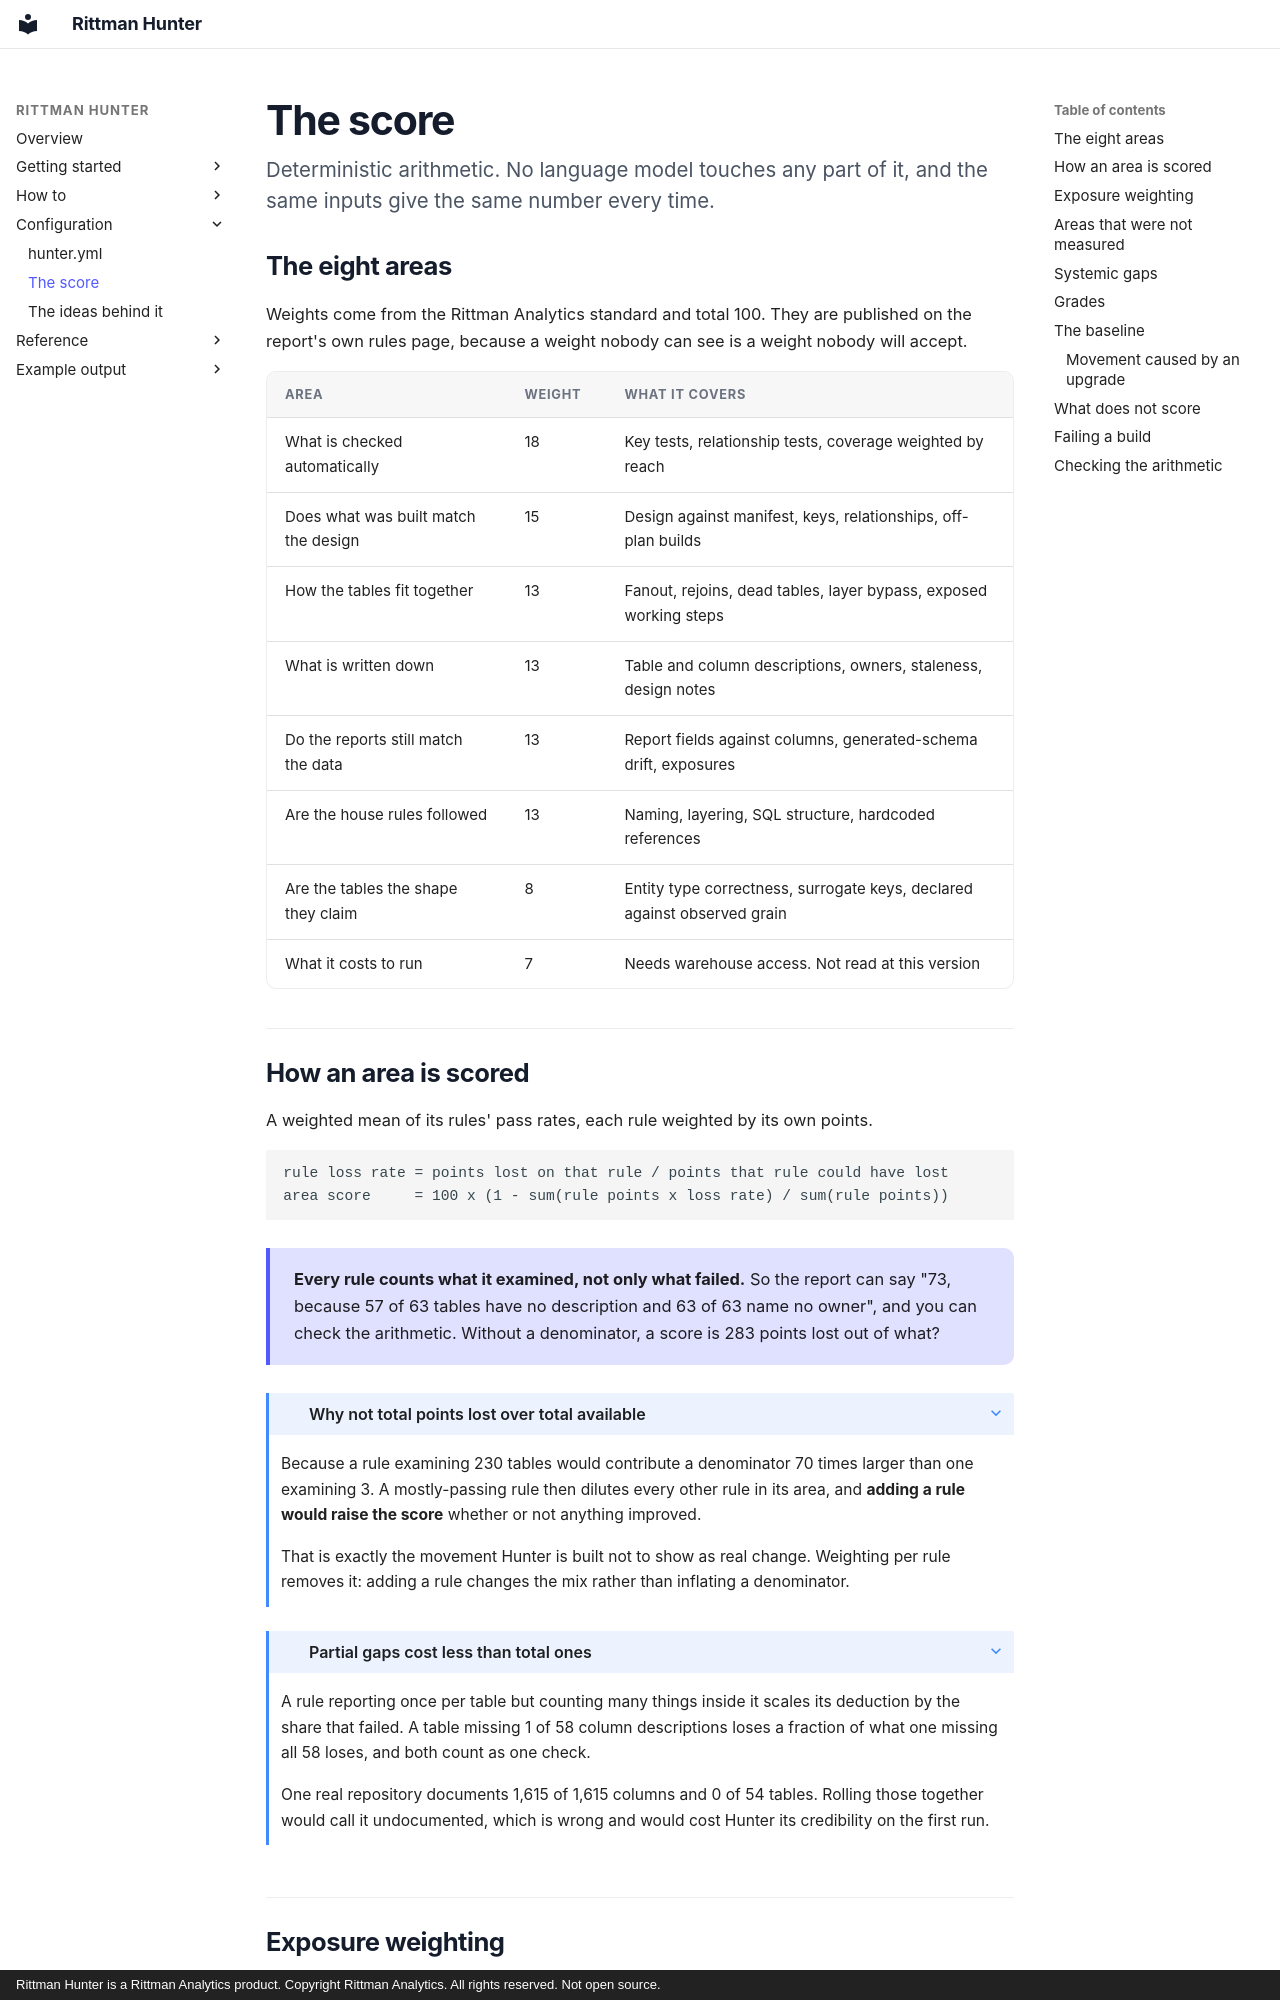

repository: sav-sus/Hunter · page: scoring/index.html · generator: mkdocs · copyright: Rittman Hunter is a Rittman Analytics product. Copyright Rittman Analytics. All rights reserved. Not open source.

# The score

<p class="lede">Deterministic arithmetic. No language model touches any part of
it, and the same inputs give the same number every time.</p>

## The eight areas

Weights come from the Rittman Analytics standard and total 100. They are
published on the report's own rules page, because a weight nobody can see is a
weight nobody will accept.

| Area | Weight | What it covers |
|---|---|---|
| What is checked automatically | 18 | Key tests, relationship tests, coverage weighted by reach |
| Does what was built match the design | 15 | Design against manifest, keys, relationships, off-plan builds |
| How the tables fit together | 13 | Fanout, rejoins, dead tables, layer bypass, exposed working steps |
| What is written down | 13 | Table and column descriptions, owners, staleness, design notes |
| Do the reports still match the data | 13 | Report fields against columns, generated-schema drift, exposures |
| Are the house rules followed | 13 | Naming, layering, SQL structure, hardcoded references |
| Are the tables the shape they claim | 8 | Entity type correctness, surrogate keys, declared against observed grain |
| What it costs to run | 7 | Needs warehouse access. Not read at this version |
